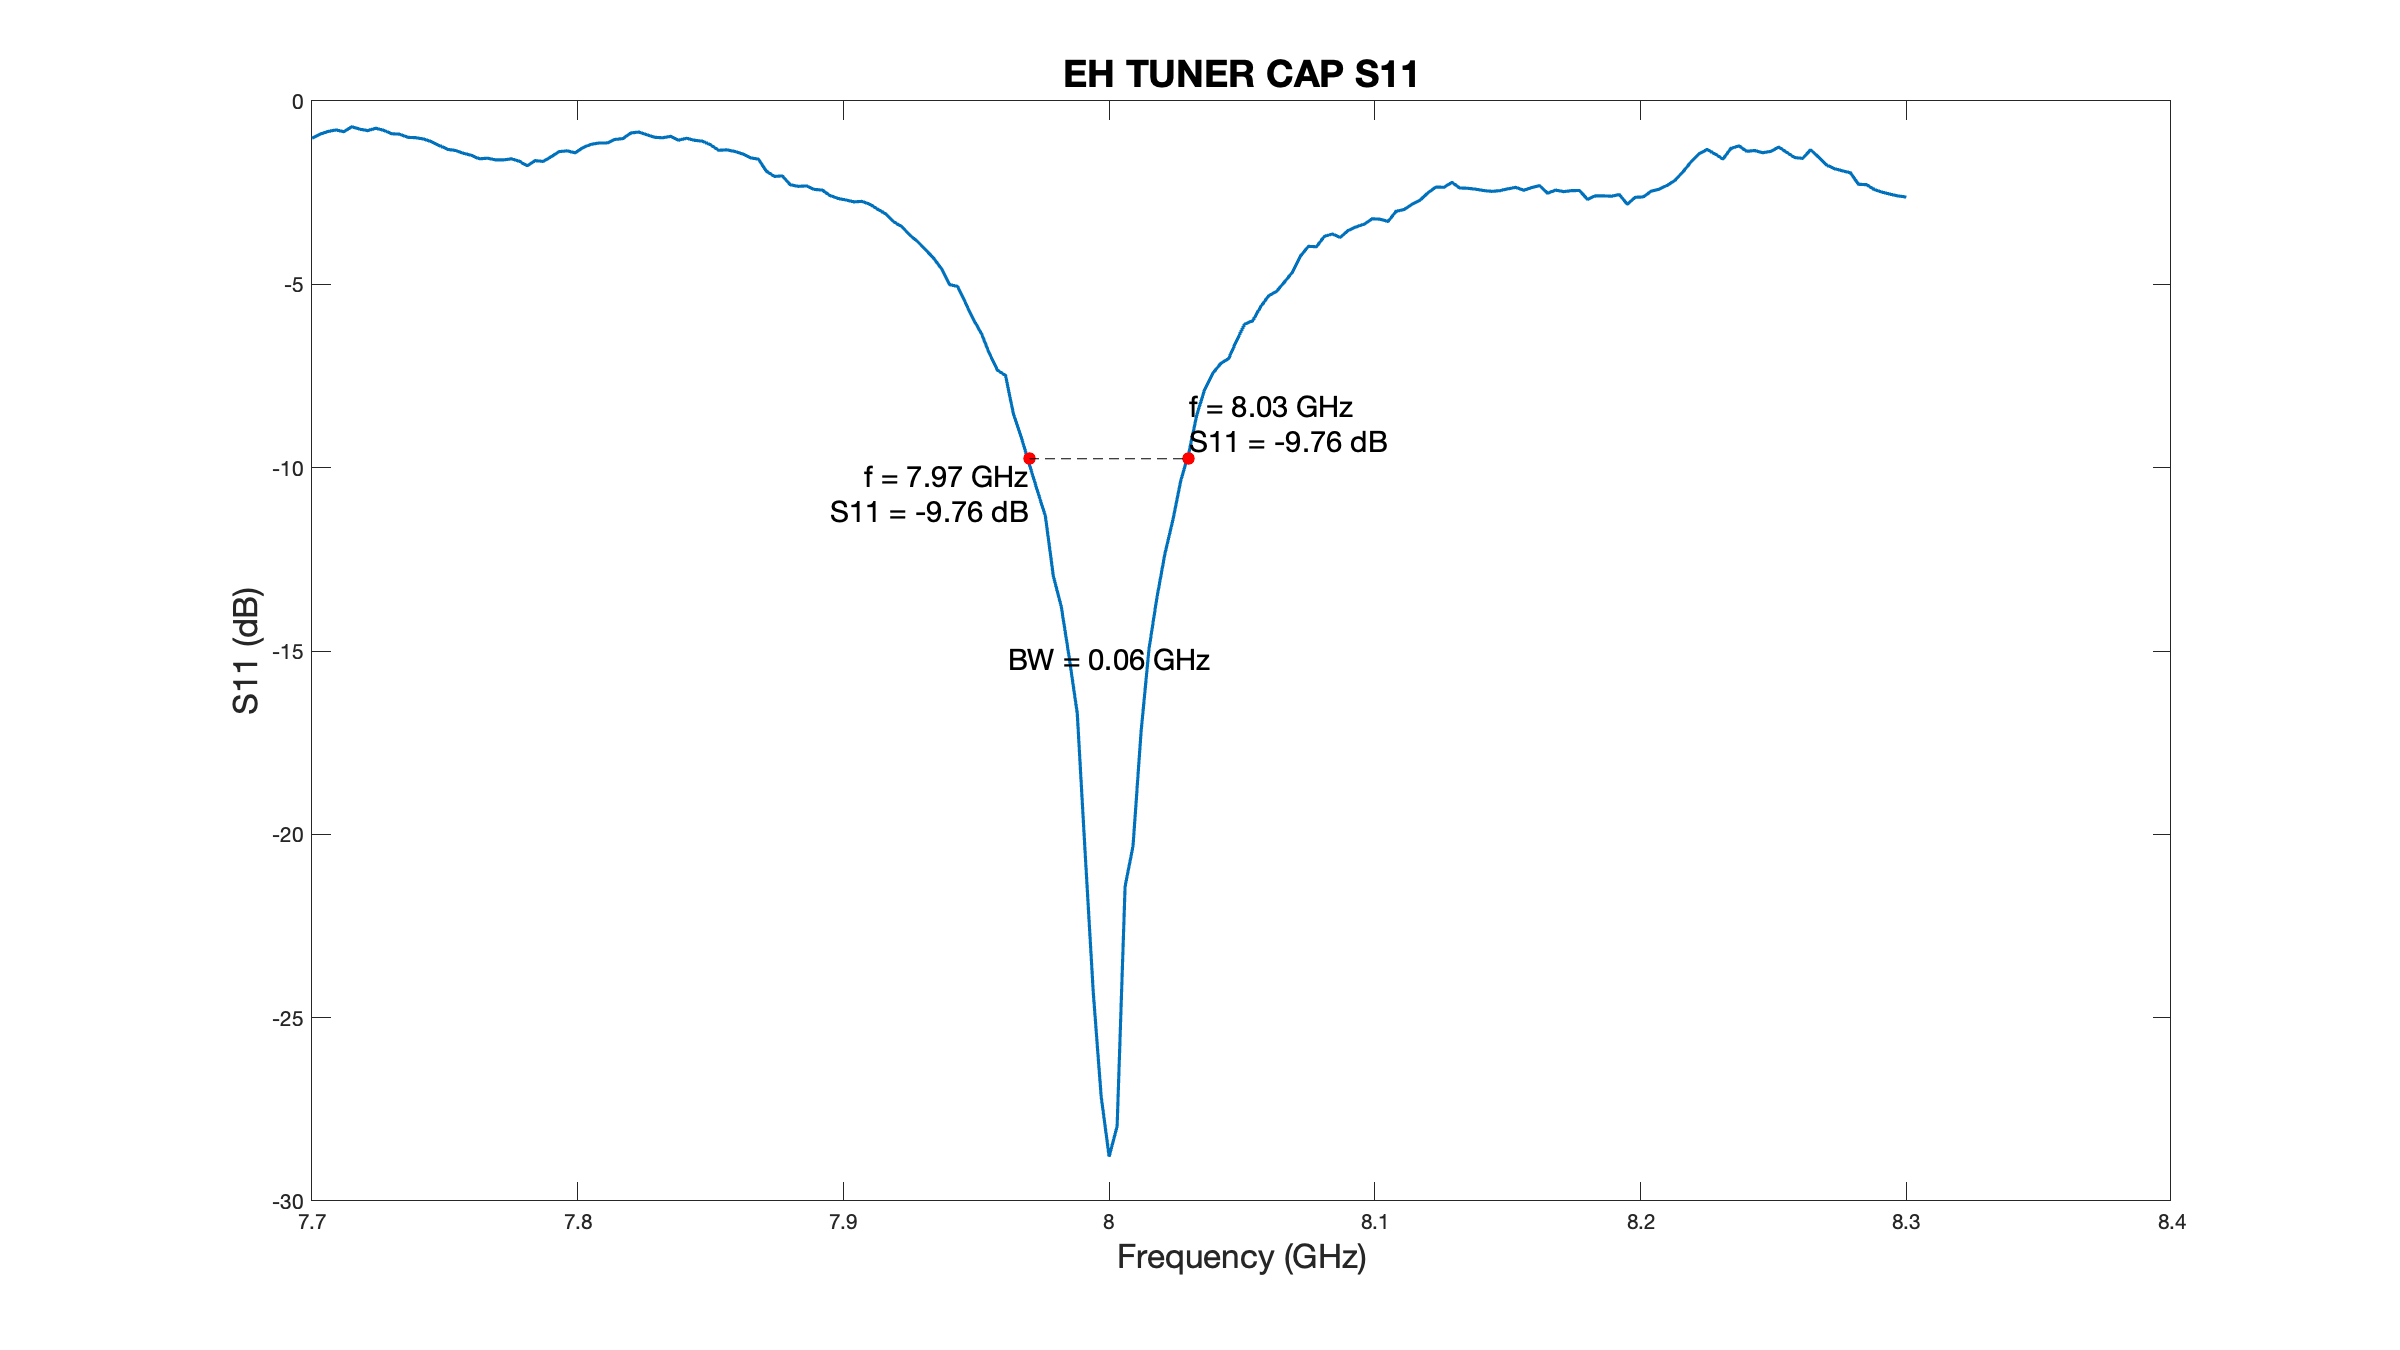

The data file committed next to this chart (first rows):
# Channel 1
# Trace 1
Frequency, Formatted Data, Formatted Data
+7.70000000000E+009, -1.01469348903E+000, +0.00000000000E+000
+7.70300000000E+009, -9.04432572185E-001, +0.00000000000E+000
+7.70600000000E+009, -8.33060684493E-001, +0.00000000000E+000
+7.70900000000E+009, -7.89621819827E-001, +0.00000000000E+000
+7.71200000000E+009, -8.37130081098E-001, +0.00000000000E+000
+7.71500000000E+009, -7.01535445564E-001, +0.00000000000E+000
+7.71800000000E+009, -7.68787406404E-001, +0.00000000000E+000
+7.72100000000E+009, -8.07891579671E-001, +0.00000000000E+000
+7.72400000000E+009, -7.42560445533E-001, +0.00000000000E+000
+7.72700000000E+009, -7.99686561840E-001, +0.00000000000E+000
+7.73000000000E+009, -8.92537226441E-001, +0.00000000000E+000
+7.73300000000E+009, -9.05751924498E-001, +0.00000000000E+000
+7.73600000000E+009, -9.89862741651E-001, +0.00000000000E+000
+7.73900000000E+009, -1.00048460601E+000, +0.00000000000E+000
+7.74200000000E+009, -1.03413351380E+000, +0.00000000000E+000
+7.74500000000E+009, -1.11080808355E+000, +0.00000000000E+000
+7.74800000000E+009, -1.21597962072E+000, +0.00000000000E+000
+7.75100000000E+009, -1.31765215761E+000, +0.00000000000E+000
+7.75400000000E+009, -1.34922319511E+000, +0.00000000000E+000
+7.75700000000E+009, -1.42522279377E+000, +0.00000000000E+000
+7.76000000000E+009, -1.48169261998E+000, +0.00000000000E+000
+7.76300000000E+009, -1.57733295870E+000, +0.00000000000E+000
+7.76600000000E+009, -1.55948826518E+000, +0.00000000000E+000
+7.76900000000E+009, -1.60480222786E+000, +0.00000000000E+000
+7.77200000000E+009, -1.60735910041E+000, +0.00000000000E+000
+7.77500000000E+009, -1.57633277471E+000, +0.00000000000E+000
+7.77800000000E+009, -1.64206366082E+000, +0.00000000000E+000
+7.78100000000E+009, -1.76679678483E+000, +0.00000000000E+000
+7.78400000000E+009, -1.62682167438E+000, +0.00000000000E+000
+7.78700000000E+009, -1.64787367400E+000, +0.00000000000E+000
+7.79000000000E+009, -1.52080157181E+000, +0.00000000000E+000
+7.79300000000E+009, -1.38009003408E+000, +0.00000000000E+000
+7.79600000000E+009, -1.35968851014E+000, +0.00000000000E+000
+7.79900000000E+009, -1.41290653871E+000, +0.00000000000E+000
+7.80200000000E+009, -1.26993579402E+000, +0.00000000000E+000
+7.80500000000E+009, -1.18348279483E+000, +0.00000000000E+000
+7.80800000000E+009, -1.14353819124E+000, +0.00000000000E+000
+7.81100000000E+009, -1.14696780507E+000, +0.00000000000E+000
+7.81400000000E+009, -1.04956093648E+000, +0.00000000000E+000
+7.81700000000E+009, -1.02578950084E+000, +0.00000000000E+000
+7.82000000000E+009, -8.71431052136E-001, +0.00000000000E+000
+7.82300000000E+009, -8.46818705169E-001, +0.00000000000E+000
+7.82600000000E+009, -9.18963932412E-001, +0.00000000000E+000
+7.82900000000E+009, -9.90126787800E-001, +0.00000000000E+000
+7.83200000000E+009, -1.00308723972E+000, +0.00000000000E+000
+7.83500000000E+009, -9.62909627307E-001, +0.00000000000E+000
+7.83800000000E+009, -1.06787443793E+000, +0.00000000000E+000
+7.84100000000E+009, -1.01561795006E+000, +0.00000000000E+000
+7.84400000000E+009, -1.07287114576E+000, +0.00000000000E+000
+7.84700000000E+009, -1.09613747476E+000, +0.00000000000E+000
+7.85000000000E+009, -1.19709988092E+000, +0.00000000000E+000
+7.85300000000E+009, -1.34225597486E+000, +0.00000000000E+000
+7.85600000000E+009, -1.33289665314E+000, +0.00000000000E+000
+7.85900000000E+009, -1.37141325585E+000, +0.00000000000E+000
+7.86200000000E+009, -1.44103421946E+000, +0.00000000000E+000
+7.86500000000E+009, -1.54921704187E+000, +0.00000000000E+000
+7.86800000000E+009, -1.58701873692E+000, +0.00000000000E+000
+7.87100000000E+009, -1.91486956561E+000, +0.00000000000E+000
... 143 more rows
